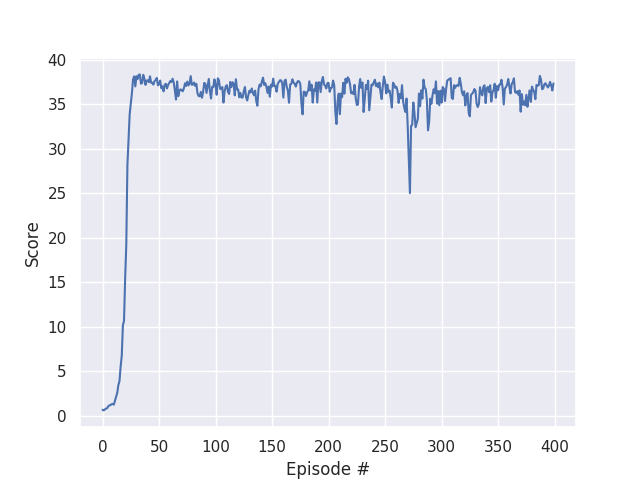

The data file committed next to this chart (first rows):
episode, score
0, 0.673
1, 0.603
2, 0.6975
3, 0.8045
4, 0.839
5, 1.062
6, 1.162
7, 1.198
8, 1.302
9, 1.336
10, 1.252
11, 1.706
12, 2.143
13, 2.565
14, 3.449
15, 3.902
16, 5.52
17, 6.75
18, 10.15
19, 10.68
20, 15.43
21, 19.18
22, 28.15
23, 31.02
24, 33.87
25, 35.1
26, 36.27
27, 37.8
28, 38.13
29, 37
30, 38.15
31, 37.82
32, 38.31
33, 38.35
34, 37.31
35, 37.38
36, 38.31
37, 37.89
38, 37.17
39, 37.67
40, 37.69
41, 37.47
42, 38.14
43, 37.41
44, 37.42
45, 37.21
46, 37.6
47, 37.72
48, 37.95
49, 37.13
50, 37.25
51, 37.66
52, 36.79
53, 37.02
54, 36.45
55, 37.19
56, 37.3
57, 36.78
58, 37.17
59, 37.39
... 340 more rows
